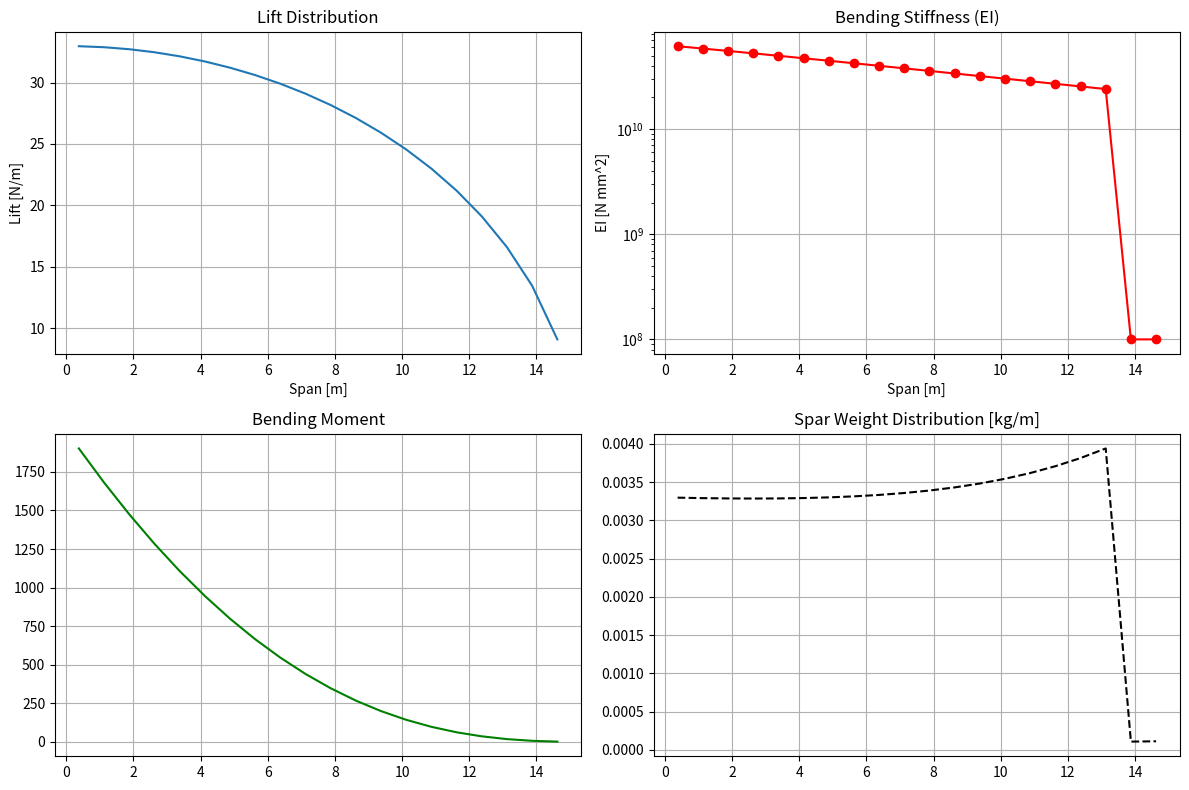

This chart was generated by the following Python code:
import numpy as np
import matplotlib.pyplot as plt
from scipy.optimize import minimize
from scipy.interpolate import interp1d

# ==========================================
# 1. サロゲートモデル (The "Magic" Formula)
# ==========================================
def get_spar_linear_density(EI_Nmm2, diameter_mm, safety_factor=1.03):
    """
    曲げ剛性 EI [N*mm^2] と 直径 D [mm] から
    単位長さあたりの重量 [kg/m] を予測する
    """
    # Elite 10% parameters (N=1,000,000)
    A = 1.890215e-09
    B = 0.826560
    C = -1.296560
    D = 0.000059
    
    # モデル式 (EIは正の値であること)
    # EIが極端に小さいとエラーになるのを防ぐ
    EI_safe = np.maximum(EI_Nmm2, 1.0)
    raw_weight = A * (EI_safe ** B) * (diameter_mm ** C) + D
    
    return raw_weight * safety_factor

# ==========================================
# 2. 空力モデル (Ported from opt_ATLAS / TR-797)
# ==========================================
class AtlasAerodynamics:
    def __init__(self, span_m, V_flight, rho_air, N_segments=40):
        self.b = span_m
        self.le = span_m / 2.0
        self.Uinf = V_flight
        self.rho = rho_air
        self.N = N_segments
        
        # Geometry discretization (Cosine spacing or Linear?)
        # opt_ATLAS uses linear spacing for delta_S but defined y linearly?
        # Let's follow opt_ATLAS: delta_S is constant (equal distance)
        self.delta_S = np.ones(self.N) * (self.le / self.N / 2.0)
        self.y = np.linspace(self.delta_S[0], self.le - self.delta_S[-1], self.N)
        self.z = np.zeros(self.N)
        self.phi = np.zeros(self.N) # Dihedral/Twist geometry angle (0 for planar)
        
        # Precompute Aerodynamic Matrices (Q, A)
        self._precompute_matrices()

    def _precompute_matrices(self):
        # Python broadcasting to replace nested loops
        y, z, phi = self.y, self.z, self.phi
        y_col = y[:, np.newaxis]
        z_col = z[:, np.newaxis]
        phi_col = phi[:, np.newaxis]
        
        # Relative coordinates
        ydash = (y_col - y) * np.cos(phi) + (z_col - z) * np.sin(phi)
        zdash = -(y_col - y) * np.sin(phi) + (z_col - z) * np.cos(phi)
        y2dash = (y_col + y) * np.cos(phi) + (z_col - z) * np.sin(phi)
        z2dash = -(y_col + y) * np.sin(phi) + (z_col - z) * np.cos(phi)
        
        dS = self.delta_S
        R_plus = (ydash - dS)**2 + zdash**2
        R_minus = (ydash + dS)**2 + zdash**2
        Rdash_plus = (y2dash + dS)**2 + z2dash**2
        Rdash_minus = (y2dash - dS)**2 + z2dash**2
        
        # Q matrix calculation
        # Avoid division by zero on diagonal (self-induction handled implicitly or skipped?)
        # In TR-797 code, diagonal terms might need care, but let's implement direct formula
        # Assuming points are control points and don't overlap with vortex edges
        
        term1 = (-(ydash - dS)/R_plus + (ydash + dS)/R_minus) * np.cos(phi_col - phi)
        term2 = (-zdash/R_plus + zdash/R_minus) * np.sin(phi_col - phi)
        term3 = (-(y2dash - dS)/Rdash_minus + (y2dash + dS)/Rdash_plus) * np.cos(phi_col + phi)
        term4 = (-z2dash/Rdash_minus + z2dash/Rdash_plus) * np.sin(phi_col + phi)
        
        self.Q = (1 / (2 * np.pi)) * (term1 + term2 + term3 + term4)
        
        # Normalize to q and A
        self.q = self.Q * self.le
        self.delta_sigma = self.delta_S / self.le
        self.eta = self.y / self.le
        
        # Matrix A for linear system
        # A_ij = pi * q_ij * delta_sigma_i
        self.A = np.pi * self.q * self.delta_sigma[:, np.newaxis]

    def solve_circulation(self, beta, Lift):
        """
        Solves for circulation distribution Gamma given beta and Total Lift
        """
        N = self.N
        c_vec = 2 * self.delta_sigma
        b_vec = 3 * np.pi / 2 * self.delta_sigma * self.eta
        
        # Construct Linear System: [A+A', -c, -b; ...] * [g; mu1; mu2] = [0; -1; -beta]
        # Top-left block
        TL = self.A + self.A.T
        
        # Borders
        # row: -c^T, -b^T
        # col: -c, -b
        
        # Big Matrix construction
        # Size (N+2) x (N+2)
        SysMat = np.zeros((N + 2, N + 2))
        SysMat[:N, :N] = TL
        SysMat[:N, N] = -c_vec
        SysMat[:N, N+1] = -b_vec
        SysMat[N, :N] = -c_vec
        SysMat[N+1, :N] = -b_vec
        
        # Right Hand Side
        RHS = np.zeros(N + 2)
        RHS[N] = -1.0
        RHS[N+1] = -beta
        
        # Solve
        try:
            solution = np.linalg.solve(SysMat, RHS)
            g = solution[:N]
        except np.linalg.LinAlgError:
            g = np.full(N, np.nan)
            
        # Calculate Induced Drag Efficiency
        # efficiency_inverse = g' * A * g
        efficiency_inv = g.T @ self.A @ g
        efficiency = 1.0 / efficiency_inv
        
        # Dimensional Lift and Drag
        # Gamma = (L / (2 * le * rho * U)) * g
        Gamma_dim = (Lift / (2 * self.le * self.rho * self.Uinf)) * g
        
        # Induced Drag
        # Di_ellipse = L^2 / (2*pi*rho*U^2 * le^2)
        Di_ellipse = Lift**2 / (2 * np.pi * self.rho * self.Uinf**2 * self.le**2)
        Di = efficiency_inv * Di_ellipse
        
        # Lift distribution (N/m) = rho * U * Gamma
        L_dist = self.rho * self.Uinf * Gamma_dim
        
        return g, Gamma_dim, L_dist, Di, efficiency

# ==========================================
# 3. 構造 & 統合評価関数
# ==========================================
def evaluate_design(x, aero_model, params, detailed=False):
    """
    x: Design Variables
       x[0]: beta (Circulation parameter)
       x[1:]: EI distribution (log10 scale)
    """
    beta = x[0]
    log_EI = x[1:]
    EI_dist_Nmm2 = 10**log_EI
    
    # 1. 重量推算 (Surrogate Model)
    # 桁径分布 (固定値またはパラメータから取得)
    # ここでは opt_ATLAS のように根元から翼端へテーパーさせると仮定
    R_dist_mm = np.linspace(params['R_root'], params['R_tip'], aero_model.N)
    
    # サロゲートモデルで重量密度計算
    w_spar_kg_m = get_spar_linear_density(EI_dist_Nmm2, R_dist_mm)
    
    # 翼重量 (桁 + 二次構造)
    # 積分: sum(w * dy) * 2 (両翼)
    dy = aero_model.y[1] - aero_model.y[0] # Assume const spacing
    W_spar_kg = np.sum(w_spar_kg_m) * dy * 2
    W_fixed_kg = params['W_fixed'] # リブや外皮など
    W_total_kg = params['W_pilot'] + W_spar_kg + W_fixed_kg
    W_total_N = W_total_kg * 9.81
    
    # 2. 空力計算 (揚力 = 重量 となるように循環をスケーリング)
    # TR-797ソルバーは正規化されているので、Liftを入力すればGammaが求まる
    g, Gamma, L_dist, Di, eff = aero_model.solve_circulation(beta, W_total_N)
    
    # 3. 構造解析 (たわみ・応力)
    # 正味荷重 (Lift - Weight)
    # 構造重量分布 [N/m]
    w_struct_N_m = w_spar_kg_m * 9.81 + (W_fixed_kg * 9.81 / params['span'])
    net_load = L_dist - w_struct_N_m
    
    # 曲げモーメント (翼端から積分)
    M_dist = np.zeros_like(net_load)
    shear = 0
    moment = 0
    # Reverse loop for integration from tip
    for i in range(aero_model.N - 1, -1, -1):
        shear += net_load[i] * dy
        moment += shear * dy # Simplified Euler method
        M_dist[i] = moment
        
    # たわみ (翼根から積分)
    # curvature = M / EI
    # EI is in N*mm^2 -> Convert to N*m^2 for integration? 
    # M is N*m (if dy in m). EI input N*mm^2 = N*m^2 * 1e-6?
    # No, N*mm^2 = N * (1e-3 m)^2 = 1e-6 N*m^2.
    EI_Nm2 = EI_dist_Nmm2 * 1e-6
    
    curvature = M_dist / EI_Nm2
    theta = 0
    deflection = 0
    delta_tip = 0
    # Forward loop
    for i in range(aero_model.N):
        theta += curvature[i] * dy
        deflection += theta * dy
        
    delta_tip = deflection # Tip deflection [m]
    
    # 応力 (簡易計算: sigma = M * (D/2) / I)
    # I approx = EI / E_modulus? No, we have EI.
    # Need to assume specific modulus or just limit Strain?
    # Or optimize EI directly. Let's use Strain constraint or approximate Stress.
    # Assuming thin walled pipe: sigma approx = M * R / I
    # EI = E * I -> I = EI / E. 
    # sigma = M * R / (EI / E) = M * R * E / EI.
    # Assume E_effective ~ 100 GPa (CFRP)
    E_eff = 100e9 # Pa
    sigma = (M_dist * (R_dist_mm/1000/2) * E_eff) / EI_Nm2 # Pa
    max_stress = np.max(sigma)

    # 4. 目的関数とペナルティ
    # Objective: Minimize Di
    obj = Di
    
    # Constraints (Penalties for simple scalar minimization)
    # Deflection Constraint
    penalty = 0
    if delta_tip > params['max_deflection']:
        penalty += (delta_tip - params['max_deflection'])**2 * 1e5
        
    # Stress Constraint
    if max_stress > params['max_stress']:
        penalty += (max_stress - params['max_stress'])**2 * 1e-15 # Scale factor needed
        
    total_cost = obj + penalty
    
    if detailed:
        return {
            'beta': beta,
            'W_total_kg': W_total_kg,
            'Di': Di,
            'delta_tip_m': delta_tip,
            'max_stress_MPa': max_stress / 1e6,
            'EI_dist': EI_dist_Nmm2,
            'Lift_dist': L_dist,
            'Moment_dist': M_dist
        }
    else:
        return total_cost

# ==========================================
# 4. メイン実行部
# ==========================================
def run_verification():
    # パラメータ設定
    span = 30.0 # m
    params = {
        'span': span,
        'W_pilot': 60.0, # kg
        'W_fixed': 20.0, # kg (Ribs, film, etc)
        'R_root': 120.0, # mm (Diameter)
        'R_tip': 50.0,   # mm
        'max_deflection': 2.2, # m
        'max_stress': 300e6, # Pa
    }
    
    # 空力モデル初期化
    aero = AtlasAerodynamics(span_m=span, V_flight=7.5, rho_air=1.154, N_segments=20)
    
    # 初期値
    # x = [beta, log10(EI_0), ..., log10(EI_N-1)]
    beta_init = 0.9 # Beta < 1 reduces root moment
    EI_init = np.linspace(np.log10(2e10), np.log10(1e9), 20)
    x0 = np.concatenate(([beta_init], EI_init))
    
    print("Optimization Start...")
    print(f"Initial Beta: {beta_init}")
    
    # 最適化実行 (SLSQPだと制約を別定義できるが、今回はペナルティ法で簡易実装)
    # 変数が多いので BFGS や Nelder-Mead は遅いかも。SLSQP推奨だが...
    # ここでは動作確認のため Nelder-Mead で軽く回すか、勾配法を使う
    
    # Bounds
    bounds = [(0.5, 1.5)] + [(8.0, 11.0)] * 20 # Beta: 0.5-1.5, EI: 10^8 - 10^11
    
    res = minimize(
        evaluate_design, 
        x0, 
        args=(aero, params), 
        method='L-BFGS-B', # Bounds supported
        bounds=bounds,
        options={'disp': True, 'maxiter': 500}
    )
    
    print("Optimization Finished.")
    
    # 結果詳細
    best_design = evaluate_design(res.x, aero, params, detailed=True)
    
    print("-" * 40)
    print(f"Optimal Beta: {best_design['beta']:.4f}")
    print(f"Total Weight: {best_design['W_total_kg']:.2f} kg")
    print(f"Induced Drag: {best_design['Di']:.4f} N")
    print(f"Tip Deflect : {best_design['delta_tip_m']:.3f} m")
    print(f"Max Stress  : {best_design['max_stress_MPa']:.1f} MPa")
    print("-" * 40)
    
    # プロット
    fig, ax = plt.subplots(2, 2, figsize=(12, 8))
    
    y = aero.y
    
    # 1. Lift Distribution
    ax[0, 0].plot(y, best_design['Lift_dist'], label='Lift')
    ax[0, 0].set_title('Lift Distribution')
    ax[0, 0].set_xlabel('Span [m]')
    ax[0, 0].set_ylabel('Lift [N/m]')
    ax[0, 0].grid()
    
    # 2. EI Distribution
    ax[0, 1].semilogy(y, best_design['EI_dist'], 'r-o', label='Optimized EI')
    ax[0, 1].set_title('Bending Stiffness (EI)')
    ax[0, 1].set_xlabel('Span [m]')
    ax[0, 1].set_ylabel('EI [N mm^2]')
    ax[0, 1].grid()
    
    # 3. Bending Moment
    ax[1, 0].plot(y, best_design['Moment_dist'], 'g-', label='Moment')
    ax[1, 0].set_title('Bending Moment')
    ax[1, 0].grid()
    
    # 4. Weight Distribution (Spar)
    # Recalculate for plot
    R_dist = np.linspace(params['R_root'], params['R_tip'], 20)
    w_spar = get_spar_linear_density(best_design['EI_dist'], R_dist)
    ax[1, 1].plot(y, w_spar, 'k--', label='Spar Weight')
    ax[1, 1].set_title('Spar Weight Distribution [kg/m]')
    ax[1, 1].grid()
    
    plt.tight_layout()
    plt.show()

if __name__ == "__main__":
    run_verification()